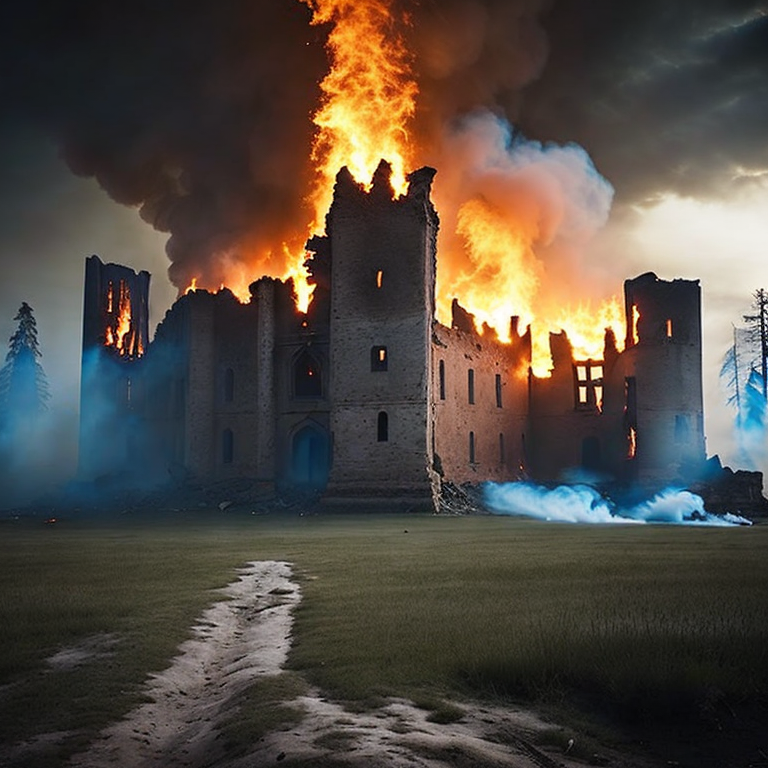
Generation parameters embedded in this image by AUTOMATIC1111 Stable Diffusion web UI or a fork of it (Forge, ...) (PNG 'parameters' text chunk):
(ruins of a large medieval castle after a battle, large damage, smoke and fire in buildings:1.5)),(8k, RAW photo, best quality, masterpiece:1.2), (ulra high res, photorealistic:1.1),Cinematic Light, (realistic, photo-realistic:1.37), detailed skin,professional lighting,Photography, Sharp focus, detailed ,professional lighting, photon mapping, detailed and intricate environment,highly detailed,best quality,8k artistic photography, MIDJOURNEY, 3DMDT, ILLUMINATI 
Negative prompt: nrealfixer, nfixer, cgi, fake, render, painting, illustration, ugly, deformed, low res, poor quality, nrealfix,low poly, tetric, mosaic, disfigured, kitsch, ugly, over-saturated, grain, low-res, cartoon, Disney
Steps: 58, Sampler: Heun, CFG scale: 14, Seed: 871138095, Size: 768x768, Model hash: 7da43996bb, Model: rmadaMergeSD21768_v60